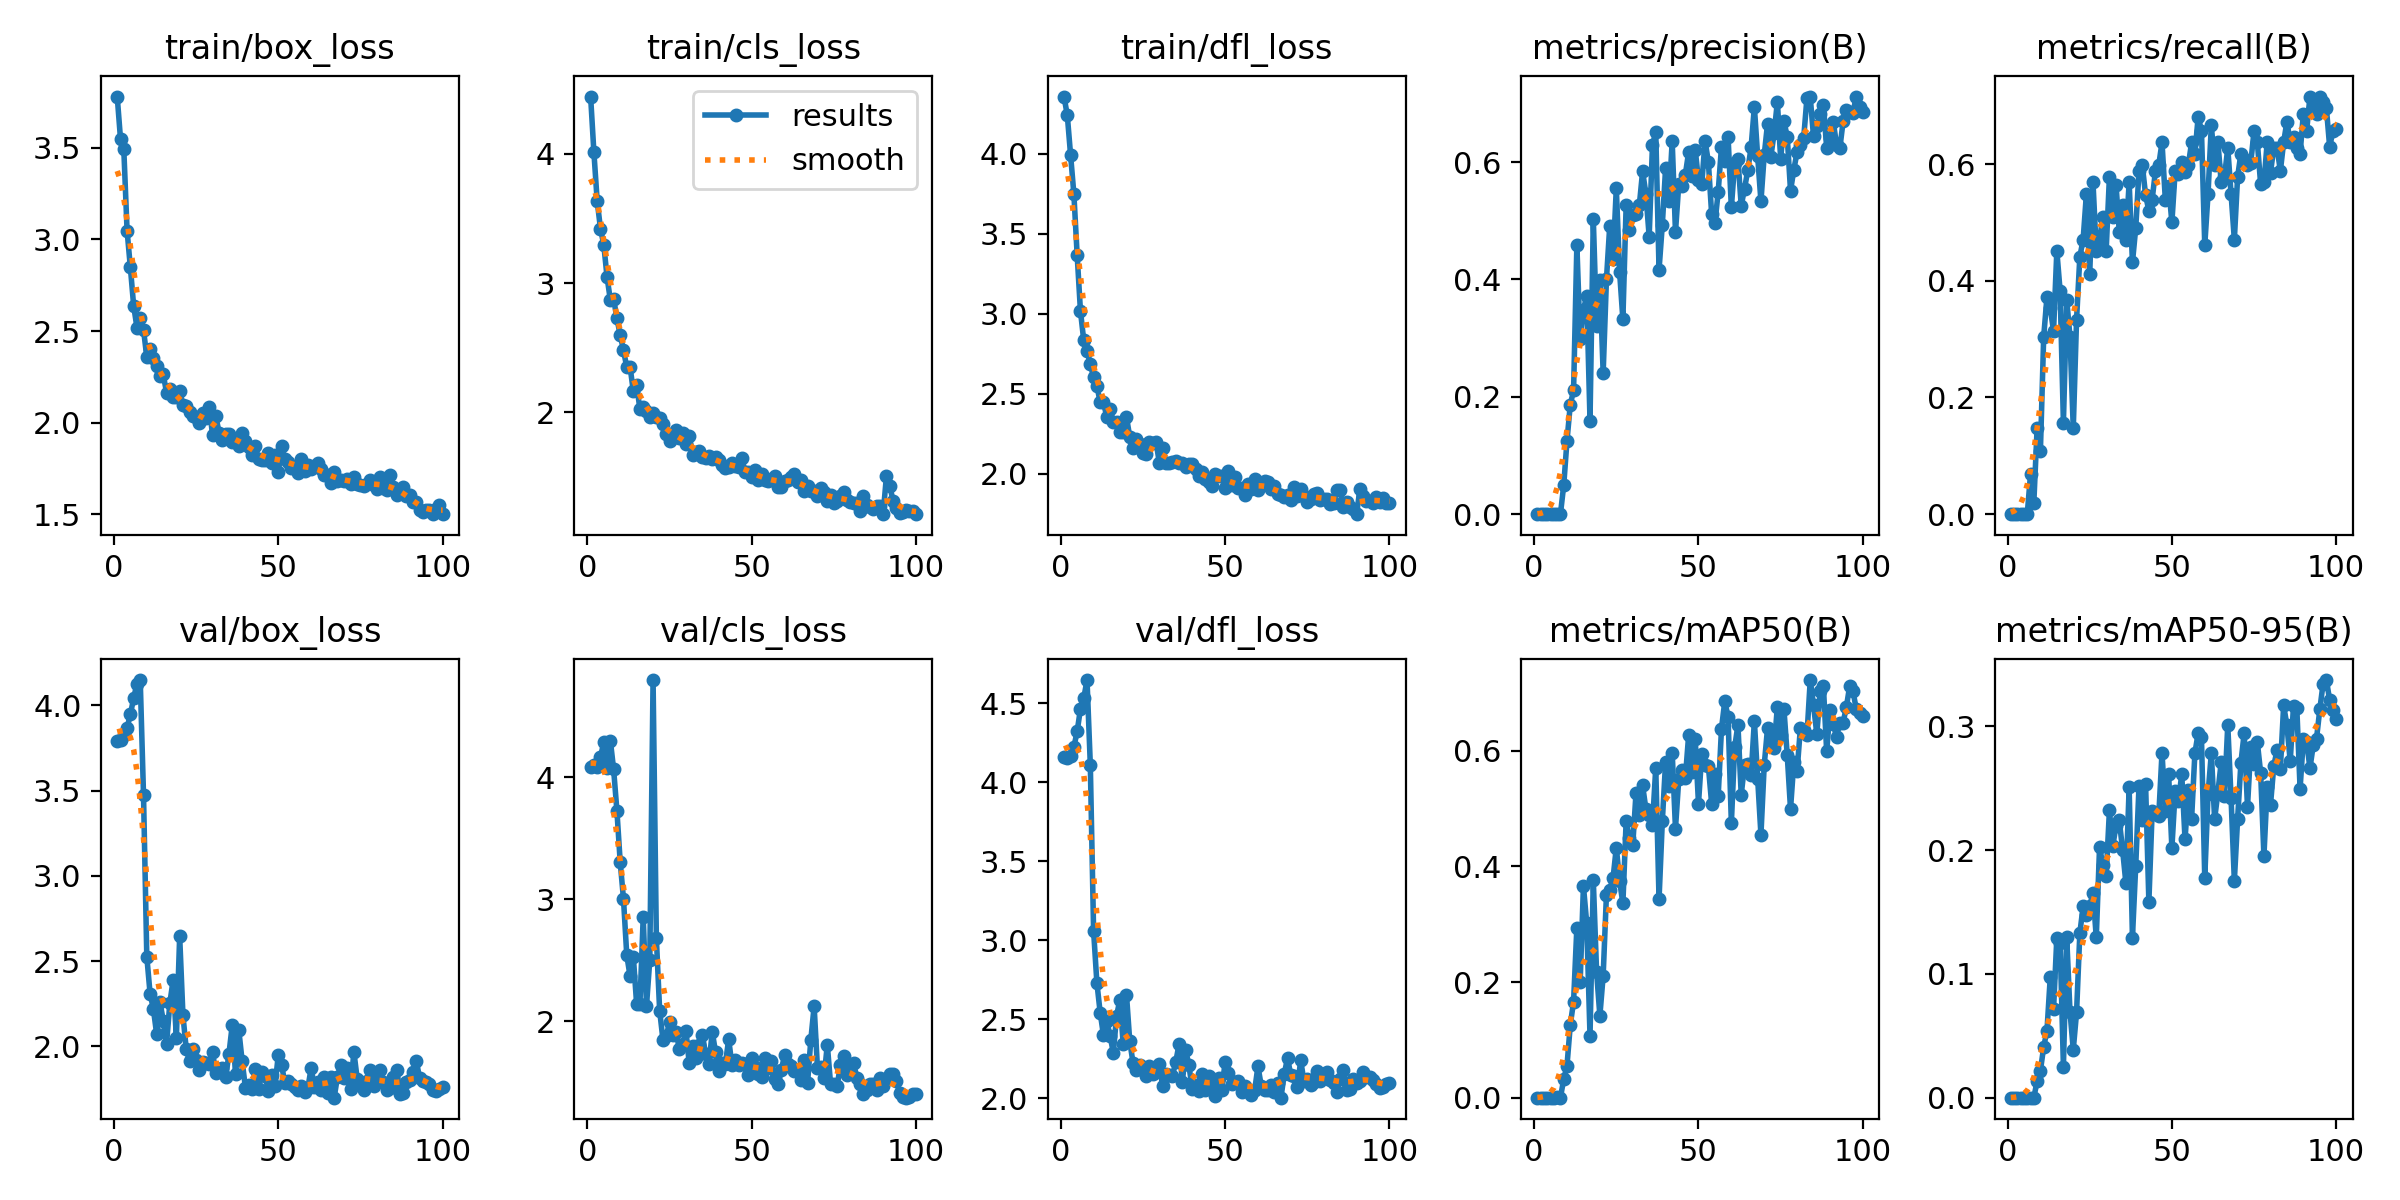

The file beside this chart, header and first rows:
epoch, time, train/box_loss, train/cls_loss, train/dfl_loss, metrics/precision(B), metrics/recall(B), metrics/mAP50(B), metrics/mAP50-95(B), val/box_loss, val/cls_loss, val/dfl_loss, lr/pg0, lr/pg1, lr/pg2
1, 1.073, 3.78, 4.443, 4.358, 0, 0, 0, 0, 3.792, 4.082, 4.158, 0.00022, 0.00022, 0.00022
2, 2.144, 3.548, 4.012, 4.24, 0, 0, 0, 0, 3.799, 4.096, 4.157, 0.0004554, 0.0004554, 0.0004554
3, 3.201, 3.493, 3.635, 3.992, 0, 0, 0, 0, 3.823, 4.078, 4.169, 0.0006861, 0.0006861, 0.0006861
4, 4.273, 3.048, 3.421, 3.748, 0, 0, 0, 0, 3.867, 4.161, 4.224, 0.0009121, 0.0009121, 0.0009121
5, 5.326, 2.847, 3.297, 3.367, 0, 0, 0, 0, 3.946, 4.287, 4.323, 0.001133, 0.001133, 0.001133
6, 6.374, 2.639, 3.047, 3.018, 0, 0, 0, 0, 4.041, 4.071, 4.466, 0.00135, 0.00135, 0.00135
7, 7.41, 2.519, 2.869, 2.835, 0.00059, 0.06863, 0.00034, 8e-05, 4.127, 4.299, 4.532, 0.001561, 0.001561, 0.001561
8, 8.468, 2.574, 2.879, 2.771, 0.00017, 0.01961, 9e-05, 1e-05, 4.148, 4.063, 4.648, 0.001768, 0.001768, 0.001768
9, 9.44, 2.508, 2.726, 2.685, 0.04901, 0.1471, 0.03181, 0.01335, 3.475, 3.724, 4.112, 0.001842, 0.001842, 0.001842
10, 10.48, 2.357, 2.599, 2.605, 0.1252, 0.1078, 0.05552, 0.02182, 2.527, 3.304, 3.058, 0.001822, 0.001822, 0.001822
11, 11.51, 2.404, 2.481, 2.553, 0.1868, 0.3039, 0.1259, 0.04092, 2.31, 3.001, 2.73, 0.001802, 0.001802, 0.001802
12, 12.54, 2.351, 2.349, 2.447, 0.2108, 0.3725, 0.1663, 0.05422, 2.22, 2.54, 2.541, 0.001782, 0.001782, 0.001782
13, 13.61, 2.309, 2.353, 2.447, 0.4585, 0.3529, 0.2941, 0.09734, 2.072, 2.37, 2.398, 0.001762, 0.001762, 0.001762
14, 14.65, 2.254, 2.161, 2.358, 0.2983, 0.3137, 0.1996, 0.07145, 2.261, 2.527, 2.488, 0.001743, 0.001743, 0.001743
15, 15.63, 2.264, 2.215, 2.403, 0.3485, 0.451, 0.3661, 0.1292, 2.152, 2.14, 2.396, 0.001723, 0.001723, 0.001723
16, 16.66, 2.164, 2.024, 2.326, 0.3722, 0.3824, 0.3016, 0.1251, 2.015, 2.142, 2.287, 0.001703, 0.001703, 0.001703
17, 17.62, 2.181, 2.04, 2.323, 0.1596, 0.1569, 0.1071, 0.02517, 2.253, 2.851, 2.522, 0.001683, 0.001683, 0.001683
18, 18.58, 2.142, 2.009, 2.264, 0.5034, 0.3677, 0.3762, 0.1296, 2.388, 2.128, 2.623, 0.001663, 0.001663, 0.001663
19, 19.63, 2.142, 1.964, 2.262, 0.3208, 0.3039, 0.2176, 0.06956, 2.052, 2.501, 2.345, 0.001644, 0.001644, 0.001644
20, 20.63, 2.172, 1.995, 2.356, 0.3991, 0.1471, 0.1418, 0.03885, 2.646, 4.794, 2.656, 0.001624, 0.001624, 0.001624
21, 21.63, 2.098, 1.961, 2.231, 0.2407, 0.3333, 0.2109, 0.06883, 2.182, 2.68, 2.359, 0.001604, 0.001604, 0.001604
22, 22.59, 2.094, 1.957, 2.165, 0.4002, 0.4412, 0.3513, 0.1329, 1.984, 2.088, 2.223, 0.001584, 0.001584, 0.001584
23, 23.64, 2.061, 1.913, 2.217, 0.4911, 0.4706, 0.3601, 0.1545, 1.913, 1.85, 2.179, 0.001564, 0.001564, 0.001564
24, 24.65, 2.039, 1.832, 2.186, 0.434, 0.549, 0.3792, 0.1473, 1.987, 1.877, 2.212, 0.001545, 0.001545, 0.001545
25, 25.67, 2.03, 1.782, 2.13, 0.5554, 0.4118, 0.4327, 0.1547, 1.92, 1.992, 2.176, 0.001525, 0.001525, 0.001525
26, 26.71, 1.999, 1.808, 2.126, 0.4127, 0.5686, 0.3753, 0.1654, 1.862, 1.883, 2.139, 0.001505, 0.001505, 0.001505
27, 27.73, 2.053, 1.86, 2.197, 0.3322, 0.451, 0.336, 0.1294, 1.906, 1.911, 2.201, 0.001485, 0.001485, 0.001485
28, 28.65, 2.028, 1.8, 2.194, 0.5272, 0.4702, 0.4794, 0.2026, 1.903, 1.771, 2.15, 0.001465, 0.001465, 0.001465
29, 29.68, 2.085, 1.837, 2.201, 0.4848, 0.5098, 0.4494, 0.1879, 1.9, 1.811, 2.163, 0.001446, 0.001446, 0.001446
30, 30.64, 1.933, 1.752, 2.069, 0.5093, 0.451, 0.437, 0.1792, 1.967, 1.922, 2.213, 0.001426, 0.001426, 0.001426
31, 31.63, 2.034, 1.815, 2.162, 0.512, 0.5784, 0.5274, 0.232, 1.842, 1.655, 2.074, 0.001406, 0.001406, 0.001406
32, 32.66, 1.946, 1.673, 2.071, 0.5263, 0.5098, 0.4883, 0.203, 1.867, 1.8, 2.151, 0.001386, 0.001386, 0.001386
33, 33.63, 1.905, 1.696, 2.067, 0.5843, 0.5649, 0.5403, 0.2195, 1.874, 1.698, 2.145, 0.001366, 0.001366, 0.001366
34, 34.59, 1.941, 1.697, 2.075, 0.5461, 0.4836, 0.4994, 0.2239, 1.82, 1.806, 2.143, 0.001347, 0.001347, 0.001347
35, 35.53, 1.937, 1.652, 2.078, 0.473, 0.5294, 0.4883, 0.2003, 1.958, 1.889, 2.229, 0.001327, 0.001327, 0.001327
36, 36.47, 1.893, 1.65, 2.071, 0.6289, 0.4706, 0.4724, 0.1735, 2.127, 1.728, 2.341, 0.001307, 0.001307, 0.001307
37, 37.41, 1.903, 1.665, 2.069, 0.6513, 0.5686, 0.5705, 0.2506, 1.836, 1.648, 2.102, 0.001287, 0.001287, 0.001287
38, 38.4, 1.875, 1.643, 2.043, 0.4165, 0.4314, 0.3434, 0.1294, 2.094, 1.914, 2.305, 0.001267, 0.001267, 0.001267
39, 39.34, 1.943, 1.656, 2.061, 0.4935, 0.4902, 0.4785, 0.1871, 1.915, 1.747, 2.207, 0.001248, 0.001248, 0.001248
40, 40.33, 1.899, 1.629, 2.064, 0.5901, 0.5882, 0.5811, 0.2517, 1.759, 1.592, 2.059, 0.001228, 0.001228, 0.001228
41, 41.58, 1.867, 1.591, 2.034, 0.5341, 0.598, 0.5384, 0.2244, 1.774, 1.654, 2.08, 0.001208, 0.001208, 0.001208
42, 42.55, 1.822, 1.569, 1.986, 0.6355, 0.547, 0.597, 0.2531, 1.749, 1.651, 2.043, 0.001188, 0.001188, 0.001188
43, 43.58, 1.874, 1.575, 2.013, 0.4809, 0.5196, 0.4656, 0.1582, 1.867, 1.853, 2.151, 0.001168, 0.001168, 0.001168
44, 44.56, 1.8, 1.611, 1.97, 0.5621, 0.5392, 0.5511, 0.2315, 1.748, 1.641, 2.054, 0.001149, 0.001149, 0.001149
45, 45.55, 1.797, 1.587, 1.951, 0.5592, 0.5882, 0.5672, 0.2288, 1.851, 1.681, 2.14, 0.001129, 0.001129, 0.001129
46, 46.54, 1.794, 1.577, 1.923, 0.5787, 0.598, 0.5525, 0.2274, 1.824, 1.638, 2.095, 0.001109, 0.001109, 0.001109
47, 47.54, 1.834, 1.646, 2, 0.6166, 0.6372, 0.6267, 0.2787, 1.738, 1.66, 2.015, 0.001089, 0.001089, 0.001089
48, 48.6, 1.783, 1.537, 1.984, 0.576, 0.5392, 0.5638, 0.2313, 1.835, 1.651, 2.128, 0.001069, 0.001069, 0.001069
49, 49.58, 1.826, 1.537, 1.984, 0.6213, 0.563, 0.6209, 0.2613, 1.767, 1.557, 2.049, 0.00105, 0.00105, 0.00105
50, 50.58, 1.729, 1.501, 1.914, 0.5694, 0.5, 0.5088, 0.2017, 1.951, 1.699, 2.228, 0.00103, 0.00103, 0.00103
51, 51.56, 1.871, 1.554, 2.018, 0.5625, 0.5882, 0.5953, 0.2477, 1.89, 1.623, 2.16, 0.00101, 0.00101, 0.00101
52, 52.54, 1.8, 1.475, 1.928, 0.6363, 0.5833, 0.5752, 0.2395, 1.789, 1.572, 2.086, 0.0009902, 0.0009902, 0.0009902
53, 53.51, 1.788, 1.523, 1.978, 0.6005, 0.6042, 0.574, 0.2612, 1.797, 1.542, 2.102, 0.0009704, 0.0009704, 0.0009704
54, 54.49, 1.755, 1.473, 1.915, 0.5118, 0.5858, 0.5089, 0.2086, 1.782, 1.7, 2.108, 0.0009506, 0.0009506, 0.0009506
55, 55.48, 1.758, 1.47, 1.91, 0.4959, 0.598, 0.5601, 0.2482, 1.76, 1.615, 2.04, 0.0009308, 0.0009308, 0.0009308
56, 56.47, 1.723, 1.487, 1.867, 0.5495, 0.6372, 0.5226, 0.2253, 1.742, 1.674, 2.079, 0.000911, 0.000911, 0.000911
57, 57.44, 1.804, 1.508, 1.938, 0.6264, 0.6177, 0.6386, 0.2783, 1.767, 1.531, 2.044, 0.0008912, 0.0008912, 0.0008912
58, 58.43, 1.737, 1.419, 1.907, 0.6017, 0.6812, 0.6858, 0.2946, 1.733, 1.482, 2.019, 0.0008714, 0.0008714, 0.0008714
59, 59.48, 1.767, 1.422, 1.969, 0.6429, 0.6569, 0.6591, 0.291, 1.758, 1.597, 2.049, 0.0008516, 0.0008516, 0.0008516
60, 60.46, 1.747, 1.469, 1.898, 0.5226, 0.4608, 0.475, 0.1773, 1.873, 1.723, 2.201, 0.0008318, 0.0008318, 0.0008318
... 40 more rows
